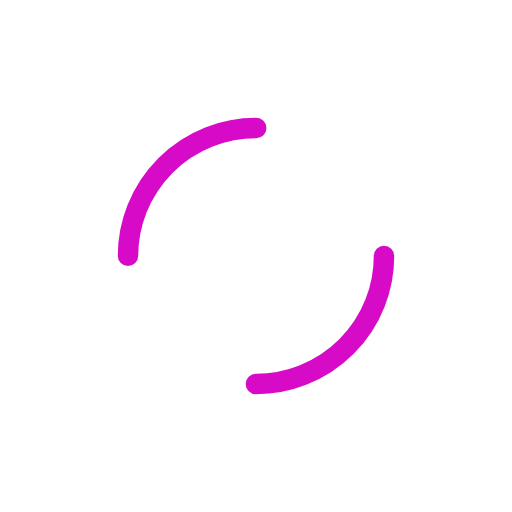
t = 0.00 s
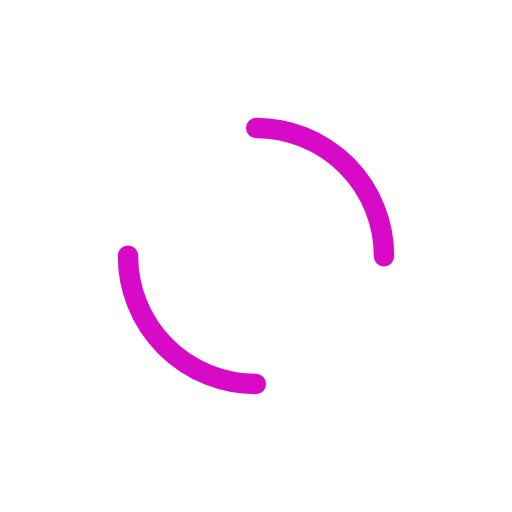
t = 0.61 s
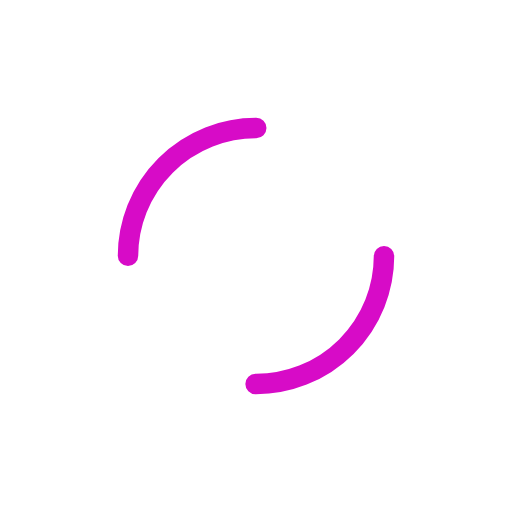
t = 1.22 s
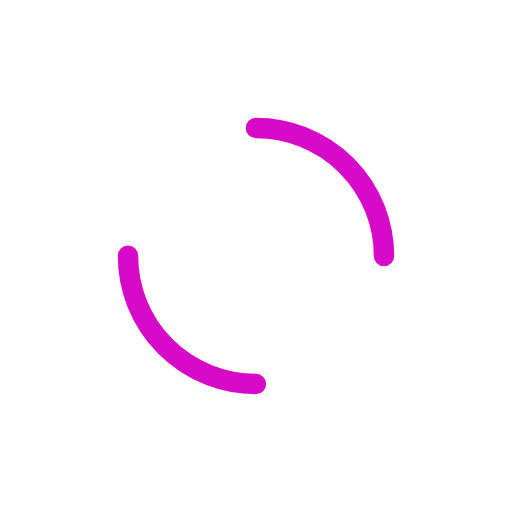
t = 1.83 s

The animated SVG that drew these frames (rendered in a browser with its animation timeline set to each time). Animation: 1 SMIL element (animateTransform=1); one cycle of 2.44 s, repeats indefinitely.

<?xml version="1.0" encoding="utf-8"?>
<svg xmlns="http://www.w3.org/2000/svg" xmlns:xlink="http://www.w3.org/1999/xlink" style="margin: auto; background: none; display: block; shape-rendering: auto;" width="231px" height="231px" viewBox="0 0 100 100" preserveAspectRatio="xMidYMid">
<circle cx="50" cy="50" r="25" stroke-width="4" stroke="#d70bc7" stroke-dasharray="39.269908169872416 39.269908169872416" fill="none" stroke-linecap="round">
  <animateTransform attributeName="transform" type="rotate" repeatCount="indefinite" dur="2.4390243902439024s" keyTimes="0;1" values="0 50 50;360 50 50"></animateTransform>
</circle>
<!-- [ldio] generated by https://loading.io/ --></svg>